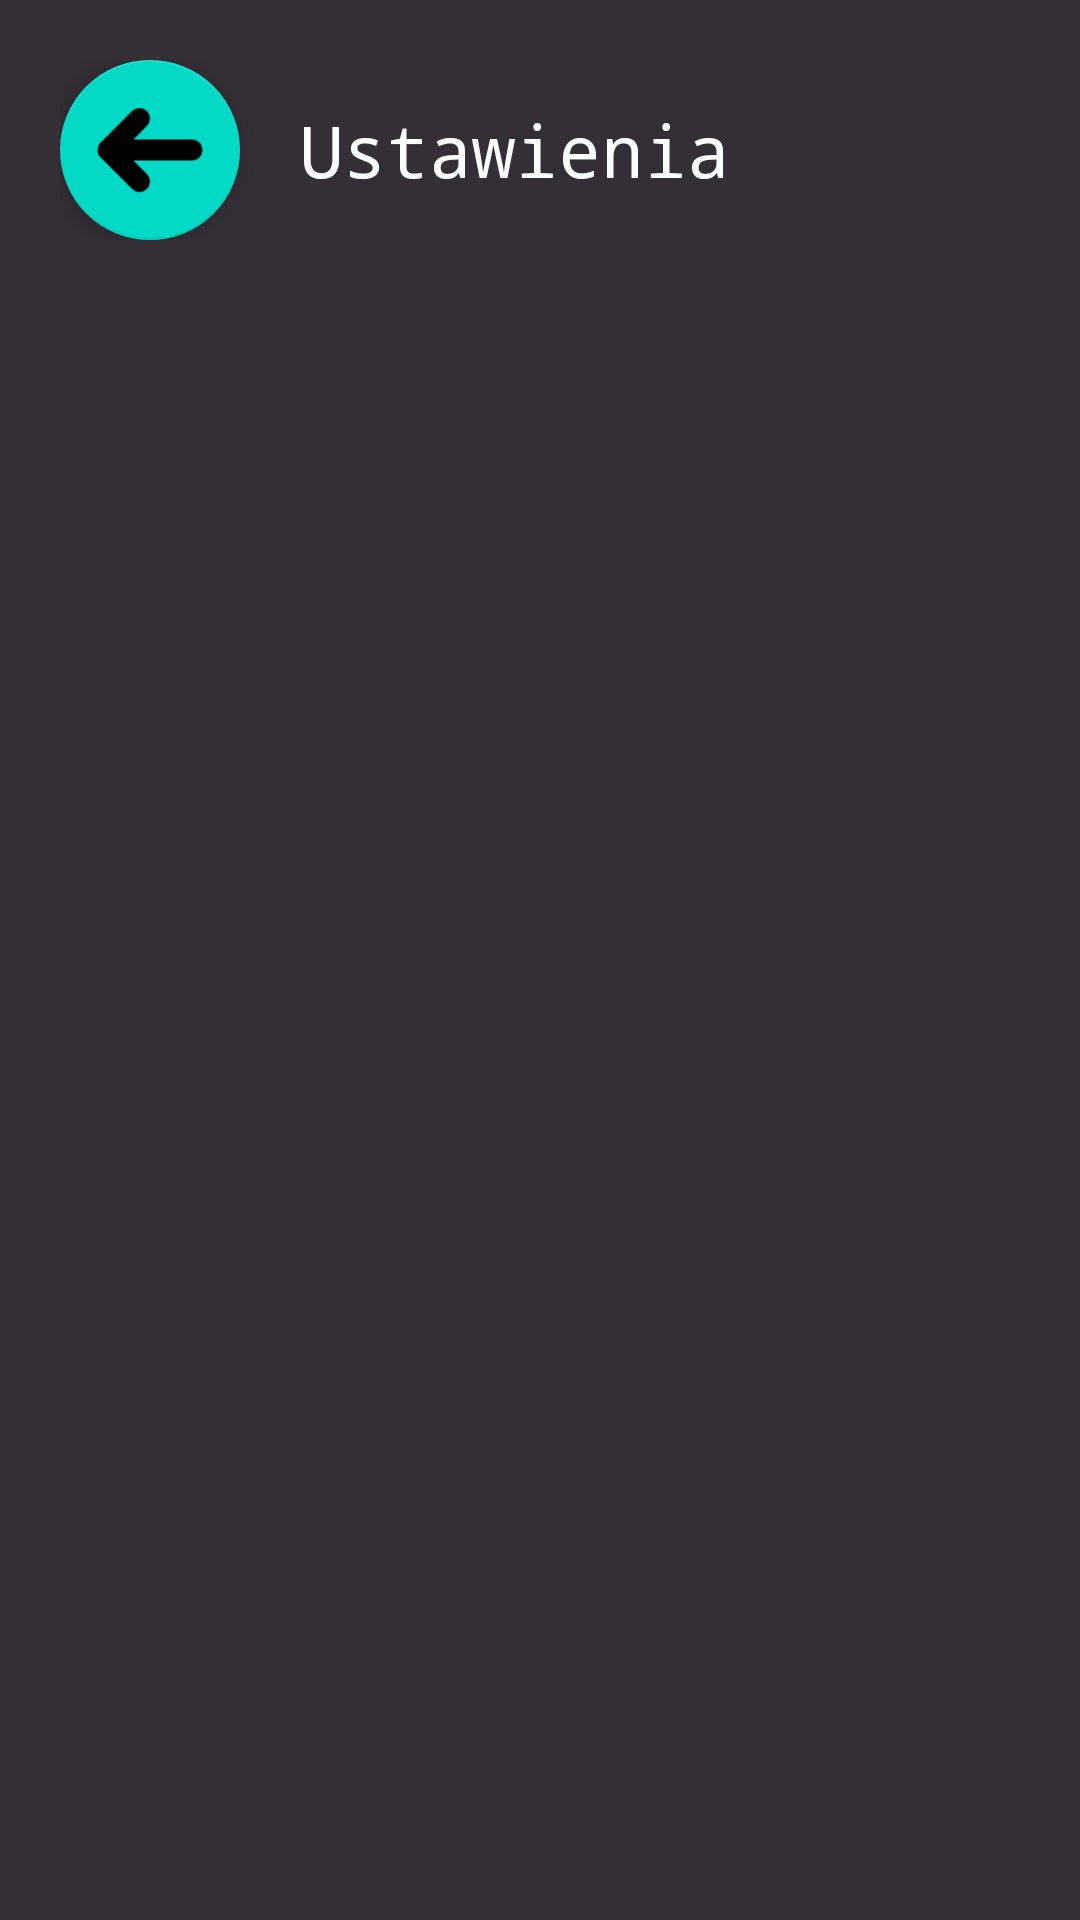

Here is an Android app screen rendered from its layout file. Give the layout XML and the strings, colors and styles it references.
<!-- AndroidManifest.xml: application theme Theme.Grafik -->
<!-- res/layout/activity_settings.xml -->
<?xml version="1.0" encoding="utf-8"?>
<androidx.constraintlayout.widget.ConstraintLayout xmlns:android="http://schemas.android.com/apk/res/android"
    xmlns:app="http://schemas.android.com/apk/res-auto"
    xmlns:tools="http://schemas.android.com/tools"
    android:layout_width="match_parent"
    android:layout_height="match_parent"
    tools:context=".SettingsActivity"
    android:background="@color/primary"
    android:padding="20dp"
    android:orientation="vertical">

    <LinearLayout
        android:layout_width="match_parent"
        android:layout_height="wrap_content"
        android:gravity="center_vertical"
        android:layout_marginBottom="50dp">

        <com.google.android.material.floatingactionbutton.FloatingActionButton
            android:id="@+id/menuButton"
            android:layout_width="wrap_content"
            android:layout_height="wrap_content"
            android:clickable="true"
            app:fabCustomSize="60dp"
            app:fabSize="normal"
            app:maxImageSize="84dp"
            app:srcCompat="@drawable/left_arrow"
            tools:layout_editor_absoluteX="1dp"
            tools:layout_editor_absoluteY="0dp"
            android:layout_marginRight="20dp"/>

        <TextView
            android:id="@+id/textView"
            android:layout_width="wrap_content"
            android:layout_height="wrap_content"
            android:fontFamily="monospace"
            android:text="Ustawienia"
            android:textColor="@color/secondary"
            android:textSize="24sp"
            tools:layout_editor_absoluteX="115dp"
            tools:layout_editor_absoluteY="40dp" />

    </LinearLayout>

    <ImageView
        android:id="@+id/imageView4"
        android:layout_width="300dp"
        android:layout_height="380dp"
        app:layout_constraintBottom_toBottomOf="parent"
        app:layout_constraintEnd_toEndOf="parent"
        app:layout_constraintStart_toStartOf="parent"
        app:layout_constraintTop_toTopOf="parent"
        app:srcCompat="@drawable/settings" />

</androidx.constraintlayout.widget.ConstraintLayout>
<!-- resources referenced by this layout -->
<resources>
  <color name="primary">#342E37</color>
  <color name="secondary">#FAFFFD</color>
  <!-- drawable left_arrow (drawable) -->
  <vector xmlns:android="http://schemas.android.com/apk/res/android"
      android:width="800dp"
      android:height="800dp"
      android:viewportWidth="24"
      android:viewportHeight="24">
    <path
        android:pathData="M8,12L16,12"
        android:strokeLineJoin="round"
        android:strokeWidth="2"
        android:fillColor="#00000000"
        android:strokeColor="#323232"
        android:strokeLineCap="round"/>
    <path
        android:pathData="M11,9L8.087,11.913V11.913C8.039,11.961 8.039,12.039 8.087,12.087V12.087L11,15"
        android:strokeLineJoin="round"
        android:strokeWidth="2"
        android:fillColor="#00000000"
        android:strokeColor="#323232"
        android:strokeLineCap="round"/>
  </vector>
  <style name="Theme.Grafik" parent="Theme.MaterialComponents.DayNight.NoActionBar">
          
          <item name="colorPrimary">@color/purple_500</item>
          <item name="colorPrimaryVariant">@color/purple_700</item>
          <item name="colorOnPrimary">@color/white</item>
          
          <item name="colorSecondary">@color/teal_200</item>
          <item name="colorSecondaryVariant">@color/teal_700</item>
          <item name="colorOnSecondary">@color/black</item>
          
          <item name="android:statusBarColor">?attr/colorPrimaryVariant</item>
          
      </style>
  <color name="purple_500">#FF6200EE</color>
  <color name="purple_700">#FF3700B3</color>
  <color name="white">#FFFFFFFF</color>
  <color name="teal_200">#FF03DAC5</color>
  <color name="teal_700">#FF018786</color>
  <color name="black">#FF000000</color>
</resources>
